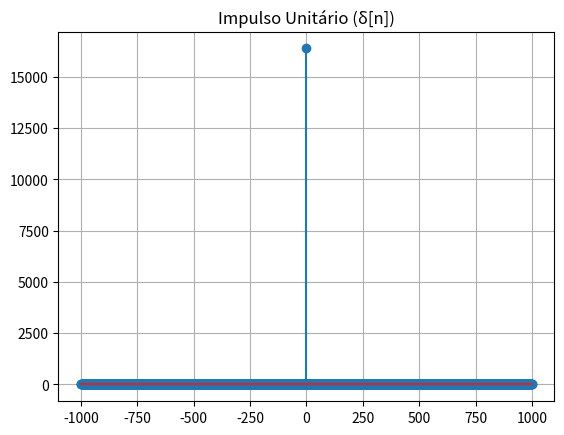

Recreate this plot in Python. (Note: this script raises an exception after producing the figure.)
import numpy as np
import matplotlib.pyplot as plt

Amplitude = 16384

# sinal impulso unitário
n = np.arange(-1000, 1001)

impulso = np.where(n == 0, Amplitude, 0.0)

# Plotando
plt.stem(n, impulso)
plt.title("Impulso Unitário (δ[n])")
plt.grid(True)
plt.show()

output_file = "Aula_1/saida_sinais_basicos/sinal_impulso.pcm"

out = np.memmap(output_file, dtype='int16', mode='w+', shape=(len(impulso),))
out[:] = impulso[:]